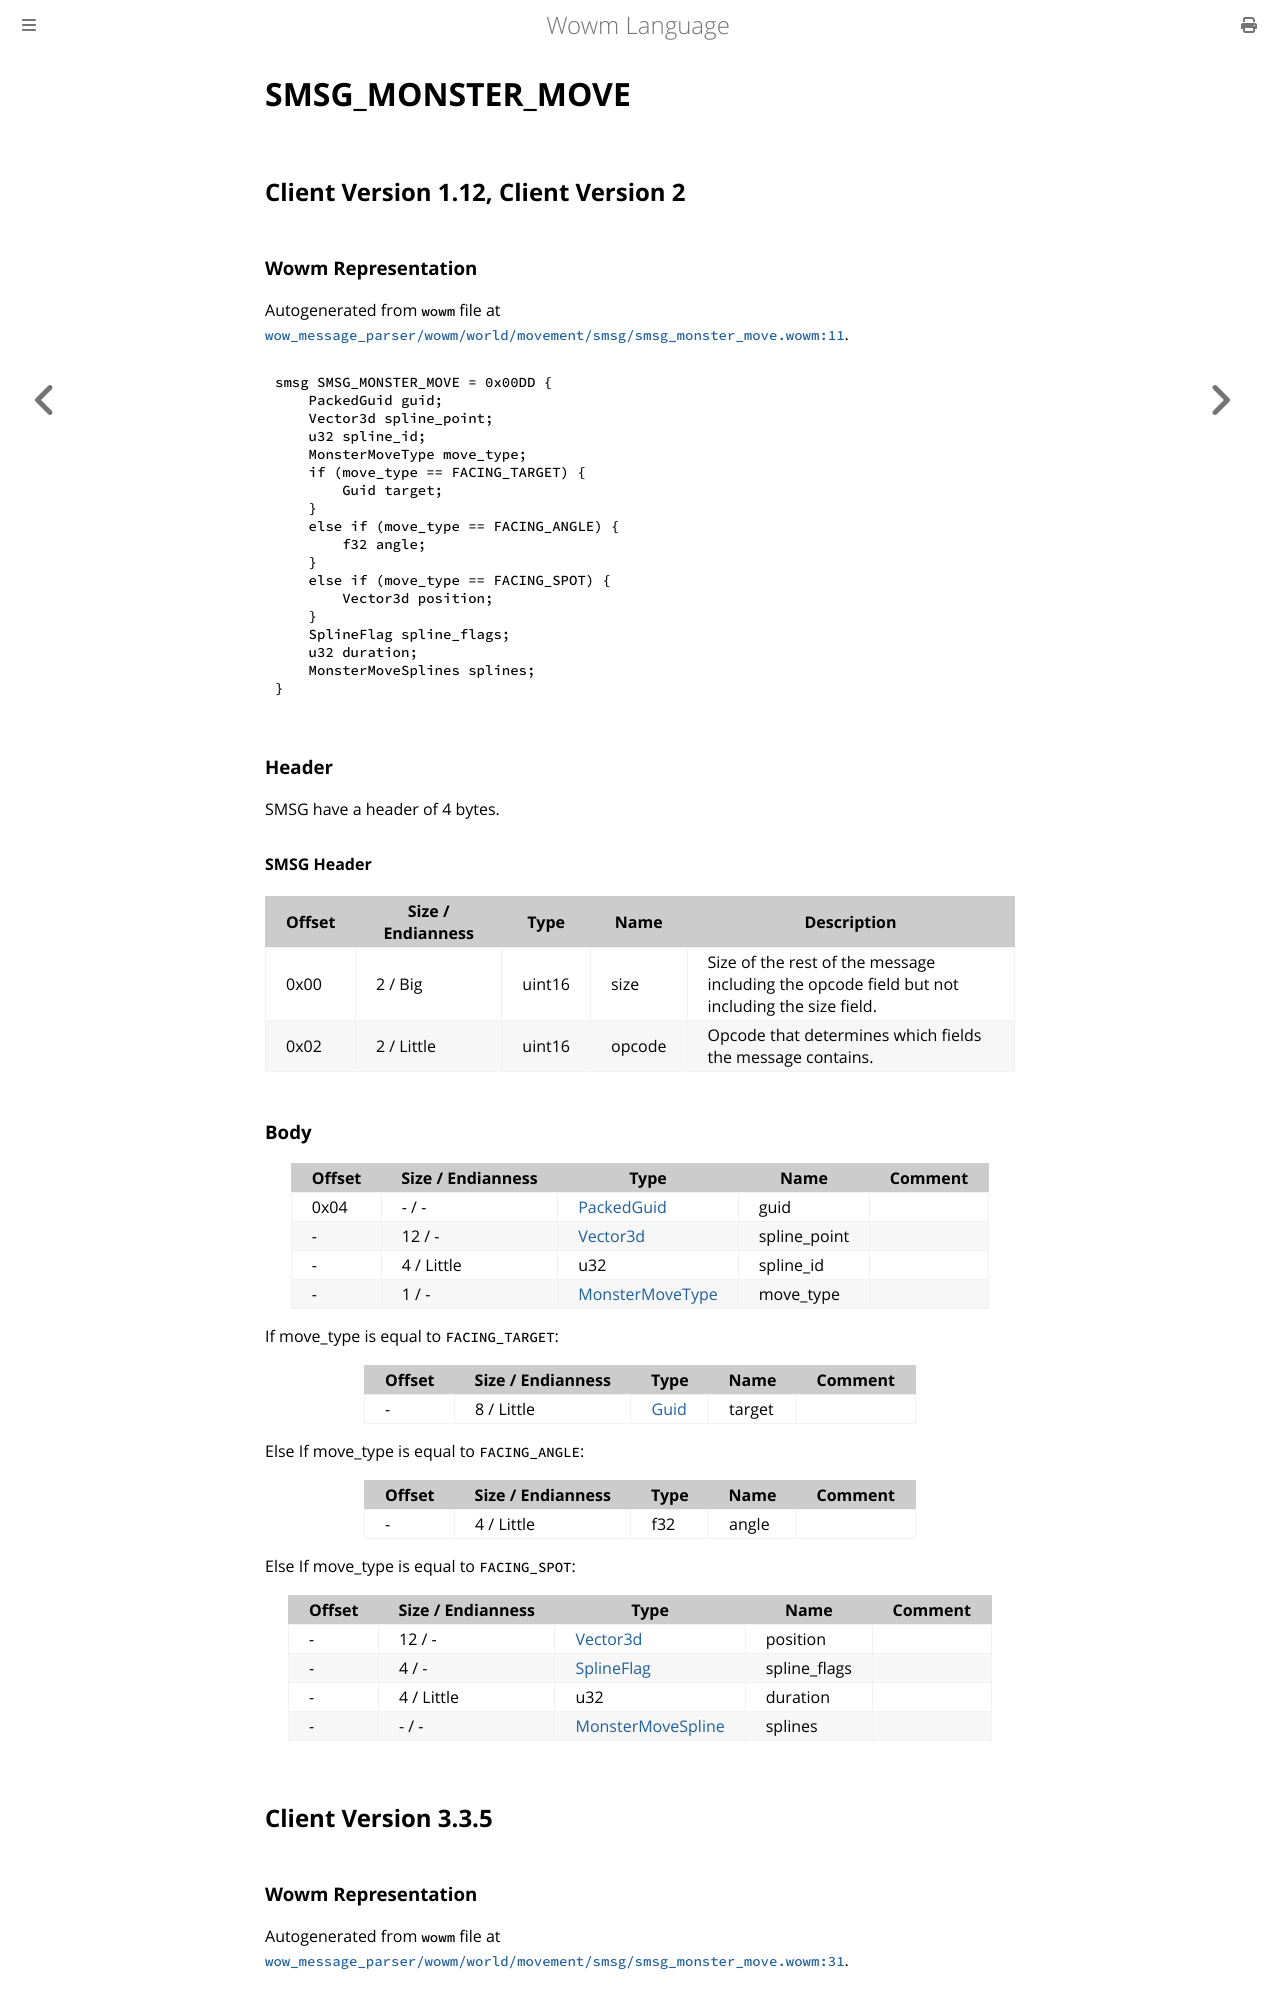

repository: gtker/wow_messages · page: docs/smsg_monster_move.html · generator: mdbook

# SMSG_MONSTER_MOVE

## Client Version 1.12, Client Version 2

### Wowm Representation

Autogenerated from `wowm` file at [`wow_message_parser/wowm/world/movement/smsg/smsg_monster_move.wowm:11`](https://github.com/gtker/wow_messages/tree/main/wow_message_parser/wowm/world/movement/smsg/smsg_monster_move.wowm#L11).
```rust,ignore
smsg SMSG_MONSTER_MOVE = 0x00DD {
    PackedGuid guid;
    Vector3d spline_point;
    u32 spline_id;
    MonsterMoveType move_type;
    if (move_type == FACING_TARGET) {
        Guid target;
    }
    else if (move_type == FACING_ANGLE) {
        f32 angle;
    }
    else if (move_type == FACING_SPOT) {
        Vector3d position;
    }
    SplineFlag spline_flags;
    u32 duration;
    MonsterMoveSplines splines;
}
```
### Header

SMSG have a header of 4 bytes.

#### SMSG Header

| Offset | Size / Endianness | Type   | Name   | Description |
| ------ | ----------------- | ------ | ------ | ----------- |
| 0x00   | 2 / Big           | uint16 | size   | Size of the rest of the message including the opcode field but not including the size field.|
| 0x02   | 2 / Little        | uint16 | opcode | Opcode that determines which fields the message contains.|

### Body

| Offset | Size / Endianness | Type | Name | Comment |
| ------ | ----------------- | ---- | ---- | ------- |
| 0x04 | - / - | [PackedGuid](../types/packed-guid.md) | guid |  |
| - | 12 / - | [Vector3d](vector3d.md) | spline_point |  |
| - | 4 / Little | u32 | spline_id |  |
| - | 1 / - | [MonsterMoveType](monstermovetype.md) | move_type |  |

If move_type is equal to `FACING_TARGET`:

| Offset | Size / Endianness | Type | Name | Comment |
| ------ | ----------------- | ---- | ---- | ------- |
| - | 8 / Little | [Guid](../types/packed-guid.md) | target |  |

Else If move_type is equal to `FACING_ANGLE`:

| Offset | Size / Endianness | Type | Name | Comment |
| ------ | ----------------- | ---- | ---- | ------- |
| - | 4 / Little | f32 | angle |  |

Else If move_type is equal to `FACING_SPOT`:

| Offset | Size / Endianness | Type | Name | Comment |
| ------ | ----------------- | ---- | ---- | ------- |
| - | 12 / - | [Vector3d](vector3d.md) | position |  |
| - | 4 / - | [SplineFlag](splineflag.md) | spline_flags |  |
| - | 4 / Little | u32 | duration |  |
| - | - / - | [MonsterMoveSpline](../types/monster-move-spline.md) | splines |  |

## Client Version 3.3.5
